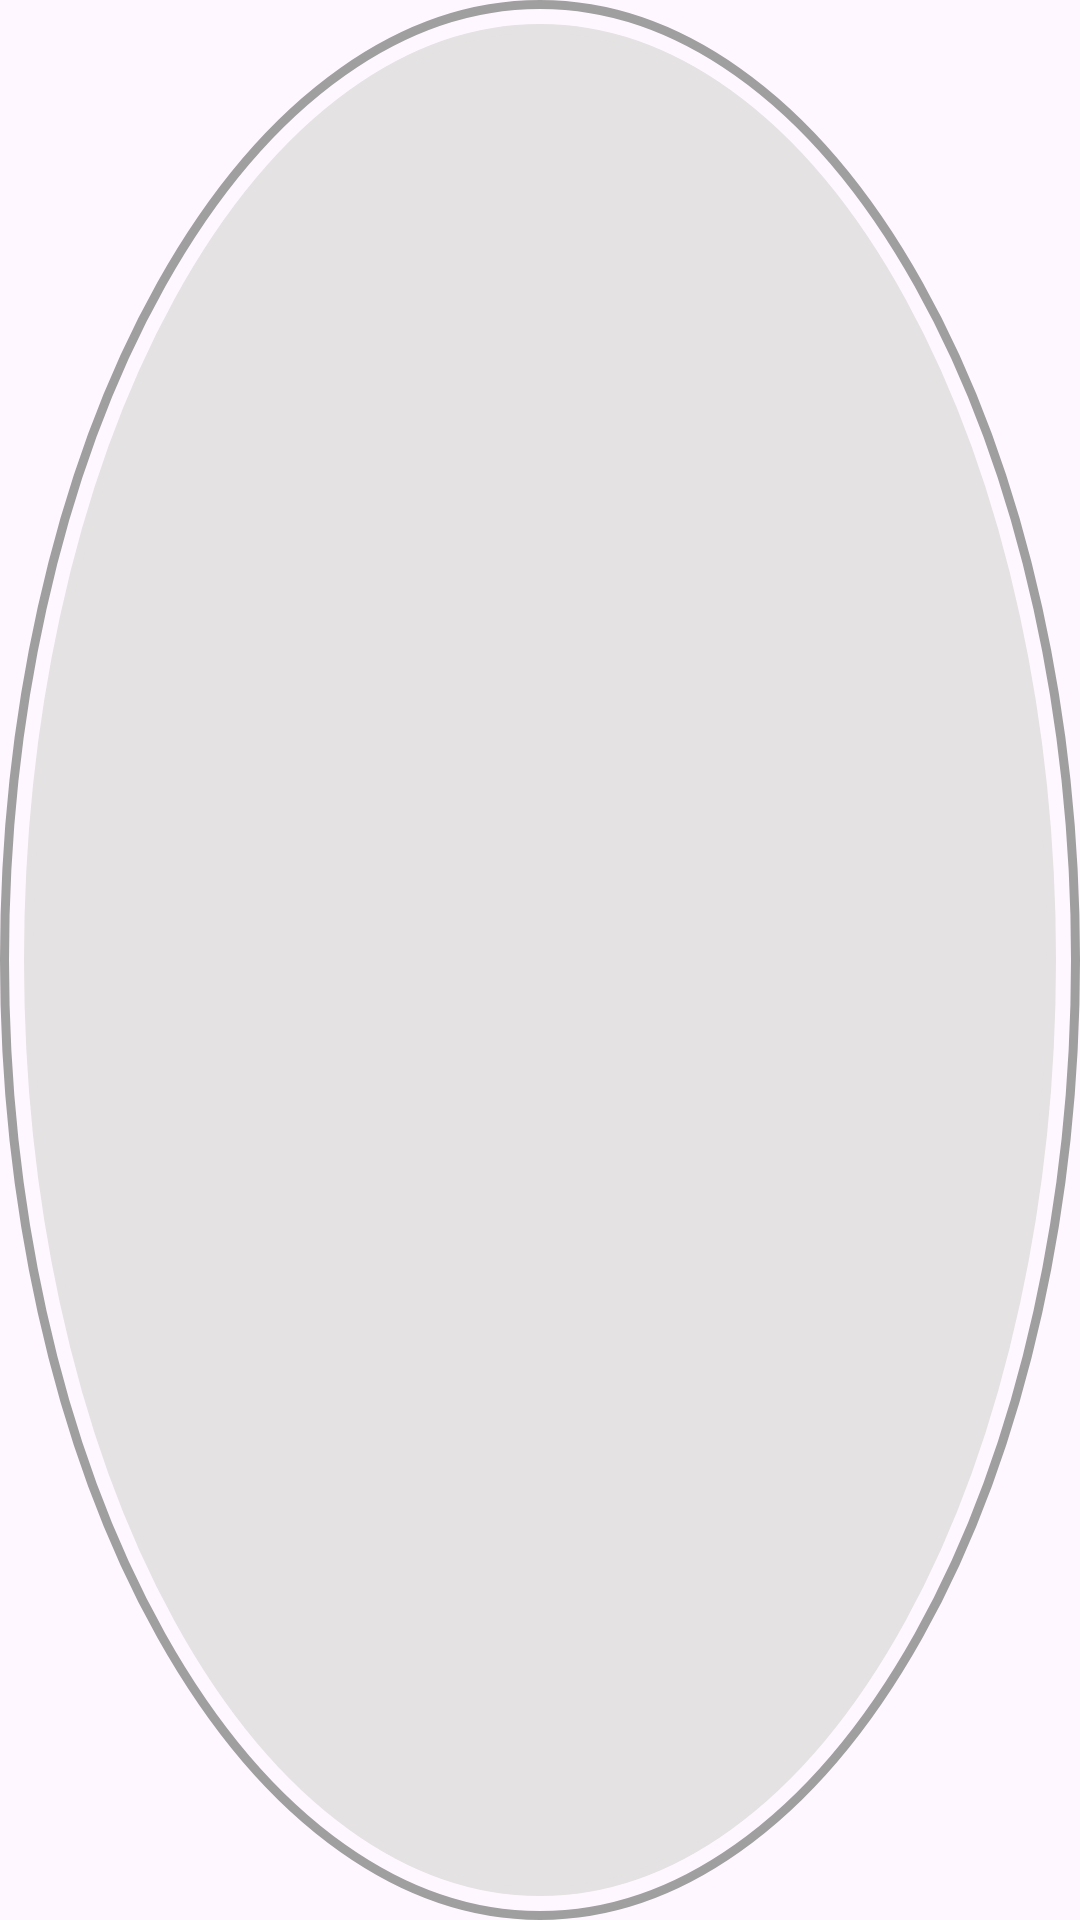

Produce the Android XML layout that renders to this screen, including the resource entries it uses.
<!-- AndroidManifest.xml: application theme Theme.Hey -->
<!-- res/layout/list_icon_color_choose.xml -->
<?xml version="1.0" encoding="utf-8"?>
<FrameLayout
    xmlns:app="http://schemas.android.com/apk/res-auto"
    xmlns:android="http://schemas.android.com/apk/res/android"
    android:layout_width="60dp"
    android:layout_height="60dp"
    android:id="@+id/choose_parent">

    <View
        android:id="@+id/choose_outline"
        android:layout_width="match_parent"
        android:layout_height="match_parent"
        android:background="@drawable/circle_shape"/>

    <FrameLayout
        android:layout_gravity="center"
        android:id="@+id/color_choose"
        android:layout_width="match_parent"
        android:layout_height="match_parent"
        android:backgroundTint="@color/lightGrey"
        android:padding="5dp"
        android:layout_margin="8dp"
        android:background="@drawable/circle_shape">

        <ImageView
            android:id="@+id/icon_choose"
            android:layout_width="match_parent"
            android:layout_height="match_parent"

            android:backgroundTint="@color/black"/>
    </FrameLayout>

</FrameLayout>
<!-- resources referenced by this layout -->
<resources>
  <color name="black">#FF000000</color>
  <color name="lightGrey">#E4E2E2</color>
  <!-- drawable circle_shape (drawable) -->
  <?xml version="1.0" encoding="utf-8"?>
  <selector xmlns:android="http://schemas.android.com/apk/res/android">
  
      <item android:state_enabled="true">
          <shape android:shape="oval">
              <stroke android:color="@color/grey" android:width="3dp"/>
  
          </shape>
      </item>
  
      <item android:state_enabled="false">
          <shape android:shape="oval">
              <padding android:top="10dp" android:right="10dp" android:left="10dp" android:bottom="10dp"/>
          </shape>
      </item>
  
  </selector>
  <style name="Theme.Hey" parent="Base.Theme.Hey" />
  <color name="grey">#A09F9F</color>
  <style name="Base.Theme.Hey" parent="Theme.Material3.DayNight.NoActionBar">
          
           <item name="colorPrimary">@color/transparent</item>
      </style>
  <color name="transparent">#00F4F3F3</color>
</resources>
